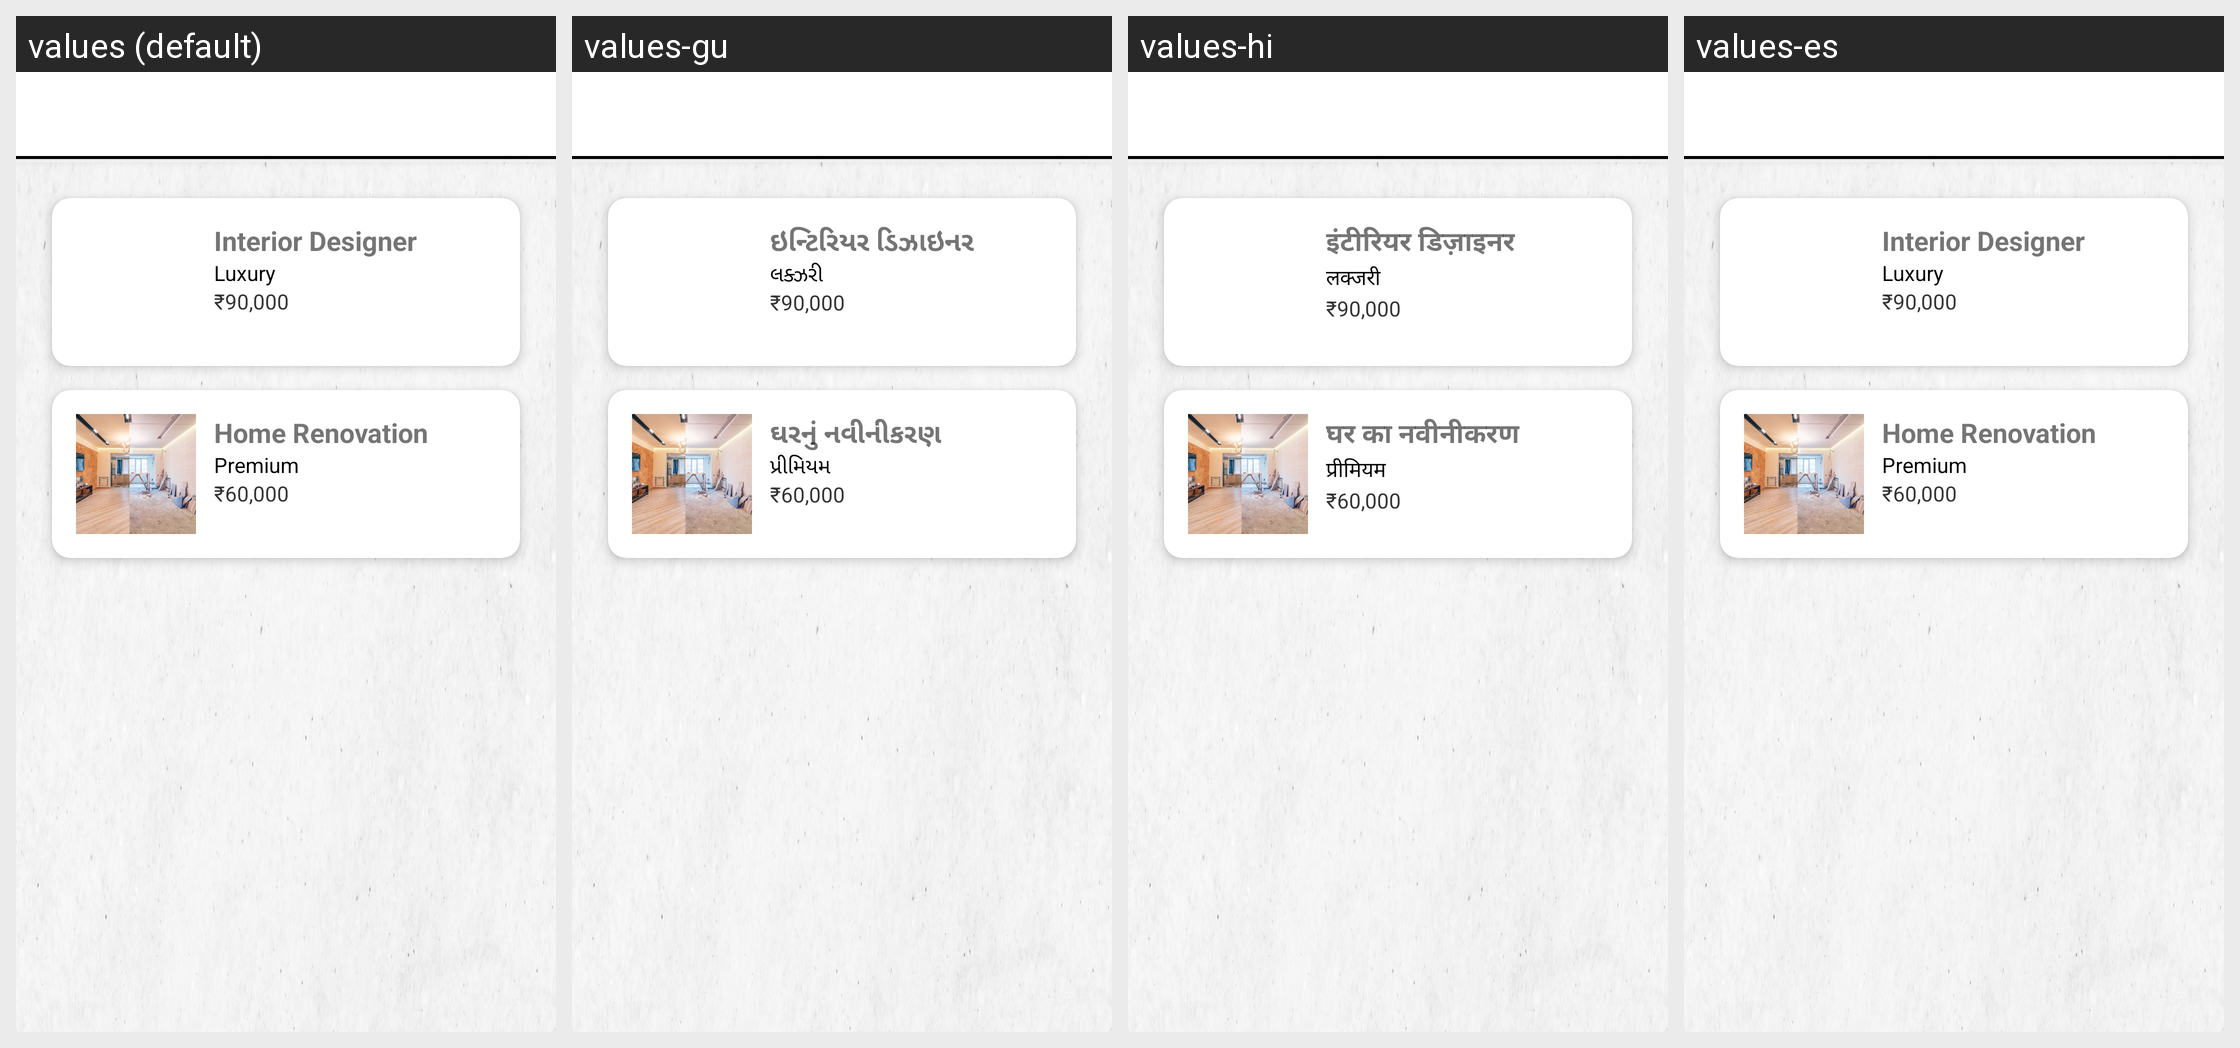

The same Android screen rendered under several of its app's locales, left to right. List the strings drawn on it with the default value and each locale's translation.
Android screen res/layout/activity_in_architect.xml rendered under 4 locales, left to right: values (default), values-gu, values-hi, values-es. Device: Nexus 5 (rendered at 1080×1920; each locale shown at half size, 540×960, under a caption strip naming it); theme Theme.HelpMateF.
Strings drawn on this screen, with the default value and each locale's value (text and hints the layout hard-codes, and strings that could not be matched under every locale, appear in the picture but are not listed):

intrior_designer
  values: Interior Designer
  values-gu: ઇન્ટિરિયર ડિઝાઇનર
  values-hi: इंटीरियर डिज़ाइनर
  values-es: Interior Designer  [not translated; the default value is used]

luxury
  values: Luxury
  values-gu: લક્ઝરી
  values-hi: लक्जरी
  values-es: Luxury  [not translated; the default value is used]

_90000
  values: ₹90,000
  values-gu: ₹90,000
  values-hi: ₹90,000
  values-es: ₹90,000  [not translated; the default value is used]

home_renorvation
  values: Home Renovation
  values-gu: ઘરનું નવીનીકરણ
  values-hi: घर का नवीनीकरण
  values-es: Home Renovation  [not translated; the default value is used]

premium
  values: Premium
  values-gu: પ્રીમિયમ
  values-hi: प्रीमियम
  values-es: Premium  [not translated; the default value is used]

_60000
  values: ₹60,000
  values-gu: ₹60,000
  values-hi: ₹60,000
  values-es: ₹60,000  [not translated; the default value is used]
